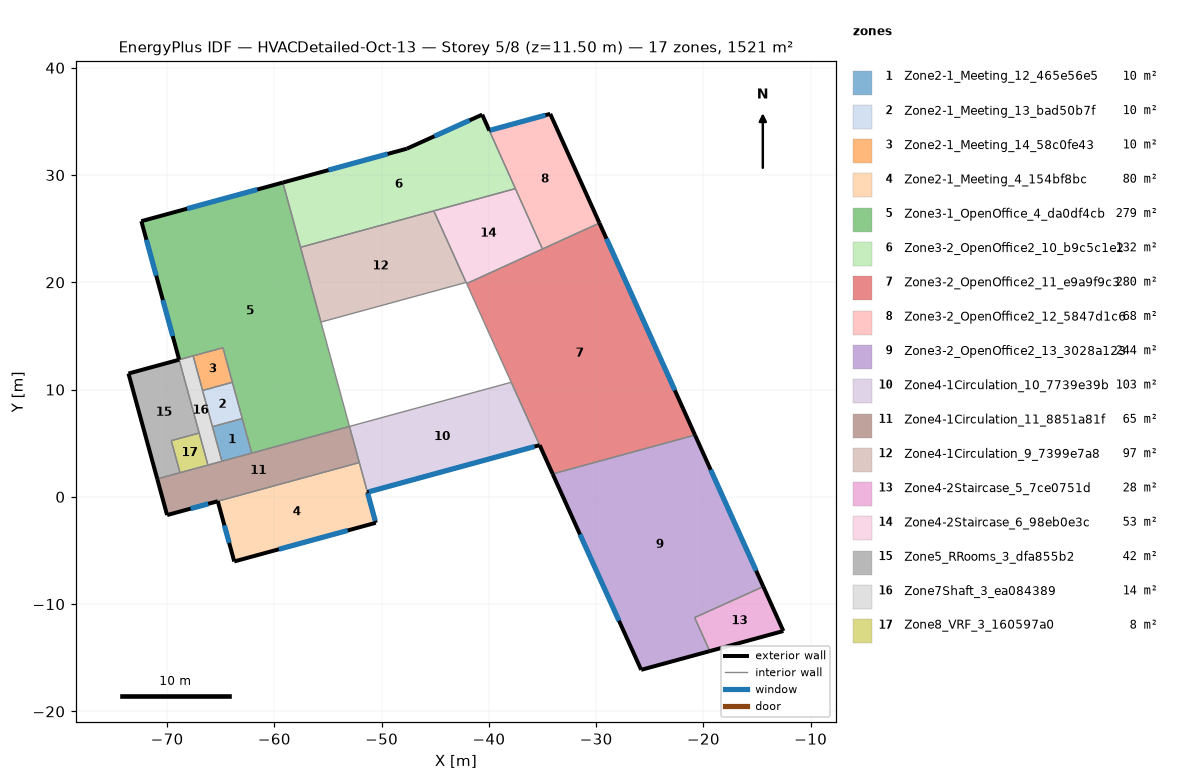
=== STOREY PLAN SPEC (per zone: floor XY polygon, exterior-wall plan segments, windows/doors) ===
zone 1: Zone2-1_Meeting_12_465e56e5  (9.6 m²)
  floor: (-62.99, 7.30) (-62.11, 4.08) (-64.89, 3.32) (-65.77, 6.54)
  interior walls: 4
zone 2: Zone2-1_Meeting_13_bad50b7f  (10.1 m²)
  floor: (-63.91, 10.68) (-62.99, 7.30) (-65.77, 6.54) (-66.69, 9.92)
  interior walls: 4
zone 3: Zone2-1_Meeting_14_58c0fe43  (9.6 m²)
  floor: (-64.79, 13.90) (-63.91, 10.68) (-66.69, 9.92) (-67.57, 13.14)
  interior walls: 4
zone 4: Zone2-1_Meeting_4_154bf8bc  (79.6 m²)
  floor: (-52.08, 3.19) (-50.55, -2.42) (-63.74, -6.02) (-65.27, -0.41)
  exterior wall: (-63.74, -6.02) – (-50.55, -2.42)  [13.7 m]
    window: (-59.58, -4.89) – (-53.17, -3.14)  [18.6 m²]
  exterior wall: (-65.27, -0.41) – (-63.74, -6.02)  [5.8 m]
    window: (-64.66, -2.65) – (-64.21, -4.29)  [4.8 m²]
  exterior wall: (-50.55, -2.42) – (-51.32, 0.43)  [3.0 m]
    window: (-50.60, -2.23) – (-51.30, 0.34)  [7.7 m²]
  interior walls: 2
zone 5: Zone3-1_OpenOffice_4_da0df4cb  (279.3 m²)
  floor: (-59.21, 29.30) (-53.00, 6.56) (-62.11, 4.08) (-64.79, 13.90) (-68.87, 12.79) (-72.40, 25.70)
  exterior wall: (-72.40, 25.70) – (-68.87, 12.79)  [13.4 m]
    window: (-70.39, 18.34) – (-69.48, 14.99)  [9.7 m²]
    window: (-71.93, 23.97) – (-71.01, 20.62)  [9.7 m²]
  exterior wall: (-59.21, 29.30) – (-72.40, 25.70)  [13.7 m]
    window: (-61.59, 28.65) – (-68.14, 26.86)  [19.0 m²]
  interior walls: 9
zone 6: Zone3-2_OpenOffice2_10_b9c5c1e2  (131.6 m²)
  floor: (-40.62, 35.63) (-37.53, 28.73) (-57.56, 23.27) (-59.21, 29.30) (-47.65, 32.46)
  exterior wall: (-47.65, 32.46) – (-59.21, 29.30)  [12.0 m]
    window: (-49.44, 31.97) – (-54.95, 30.46)  [16.0 m²]
  exterior wall: (-40.62, 35.63) – (-47.65, 32.46)  [7.7 m]
    window: (-41.80, 35.10) – (-45.08, 33.62)  [10.1 m²]
  exterior wall: (-39.96, 34.15) – (-40.62, 35.63)  [1.6 m]
  interior walls: 4
zone 7: Zone3-2_OpenOffice2_11_e9a9f9c3  (279.8 m²)
  floor: (-29.70, 25.53) (-20.78, 5.76) (-34.06, 2.14) (-42.07, 19.88)
  exterior wall: (-20.78, 5.76) – (-29.70, 25.53)  [21.7 m]
    window: (-22.67, 9.93) – (-29.04, 24.07)  [43.4 m²]
  exterior wall: (-35.27, 4.82) – (-34.06, 2.14)  [2.9 m]
  interior walls: 5
zone 8: Zone3-2_OpenOffice2_12_5847d1c6  (67.8 m²)
  floor: (-34.28, 35.70) (-29.70, 25.53) (-35.01, 23.11) (-39.96, 34.15)
  exterior wall: (-34.28, 35.70) – (-39.96, 34.15)  [5.9 m]
    window: (-34.73, 35.58) – (-39.87, 34.18)  [15.5 m²]
  exterior wall: (-29.70, 25.53) – (-34.28, 35.70)  [11.2 m]
  interior walls: 3
zone 9: Zone3-2_OpenOffice2_13_3028a123  (244.1 m²)
  floor: (-20.78, 5.76) (-14.42, -8.37) (-20.82, -11.25) (-19.41, -14.38) (-25.80, -16.13) (-34.06, 2.14)
  exterior wall: (-14.42, -8.37) – (-20.78, 5.76)  [15.5 m]
    window: (-15.08, -6.89) – (-19.32, 2.52)  [28.9 m²]
  exterior wall: (-25.80, -16.13) – (-19.41, -14.38)  [6.6 m]
  exterior wall: (-34.06, 2.14) – (-25.80, -16.13)  [20.0 m]
    window: (-31.51, -3.50) – (-27.87, -11.55)  [24.7 m²]
  interior walls: 3
zone 10: Zone4-1Circulation_10_7739e39b  (102.5 m²)
  floor: (-37.92, 10.68) (-35.27, 4.82) (-51.32, 0.43) (-53.00, 6.56)
  exterior wall: (-51.32, 0.43) – (-35.27, 4.82)  [16.6 m]
    window: (-51.18, 0.47) – (-35.75, 4.69)  [46.4 m²]
  interior walls: 4
zone 11: Zone4-1Circulation_11_8851a81f  (64.9 m²)
  floor: (-53.00, 6.56) (-52.08, 3.19) (-70.00, -1.70) (-70.92, 1.67)
  exterior wall: (-70.00, -1.70) – (-65.27, -0.41)  [4.9 m]
    window: (-67.80, -1.10) – (-66.16, -0.65)  [4.8 m²]
  exterior wall: (-70.92, 1.67) – (-70.00, -1.70)  [3.5 m]
  interior walls: 7
zone 12: Zone4-1Circulation_9_7399e7a8  (97.2 m²)
  floor: (-45.14, 26.66) (-42.12, 19.99) (-55.66, 16.30) (-57.56, 23.27)
  interior walls: 4
zone 13: Zone4-2Staircase_5_7ce0751d  (28.0 m²)
  floor: (-14.42, -8.37) (-12.55, -12.51) (-19.41, -14.38) (-20.82, -11.25)
  exterior wall: (-12.55, -12.51) – (-14.42, -8.37)  [4.5 m]
  exterior wall: (-19.41, -14.38) – (-12.55, -12.51)  [7.1 m]
  interior walls: 2
zone 14: Zone4-2Staircase_6_98eb0e3c  (52.9 m²)
  floor: (-37.53, 28.73) (-35.01, 23.11) (-42.07, 19.88) (-45.14, 26.66)
  interior walls: 5
zone 15: Zone5_RRooms_3_dfa855b2  (41.5 m²)
  floor: (-68.87, 12.79) (-67.01, 5.95) (-69.61, 5.24) (-68.80, 2.25) (-70.92, 1.67) (-73.60, 11.50)
  exterior wall: (-68.87, 12.79) – (-73.60, 11.50)  [4.9 m]
  exterior wall: (-73.60, 11.50) – (-70.92, 1.67)  [10.2 m]
  interior walls: 4
zone 16: Zone7Shaft_3_ea084389  (13.7 m²)
  floor: (-67.57, 13.14) (-64.89, 3.32) (-66.19, 2.96) (-68.87, 12.79)
  interior walls: 7
zone 17: Zone8_VRF_3_160597a0  (8.4 m²)
  floor: (-67.01, 5.95) (-66.19, 2.96) (-68.80, 2.25) (-69.61, 5.24)
  interior walls: 4

=== DERIVED (storey summary) ===
Building: HVACDetailed-Oct-13
Storey: 5 of 8  (floor level z = 11.50 m)
Storey gross floor area: 1520.6 m²
Zones on this storey: 17
  - Zone2-1_Meeting_12_465e56e5: floor 9.6 m²
  - Zone2-1_Meeting_13_bad50b7f: floor 10.1 m²
  - Zone2-1_Meeting_14_58c0fe43: floor 9.6 m²
  - Zone2-1_Meeting_4_154bf8bc: floor 79.6 m²; exterior wall 22.5 m (78.6 m²); 3 window(s) 31.1 m²; WWR 39.6%
  - Zone3-1_OpenOffice_4_da0df4cb: floor 279.3 m²; exterior wall 27.1 m (94.7 m²); 3 window(s) 38.5 m²; WWR 40.6%
  - Zone3-2_OpenOffice2_10_b9c5c1e2: floor 131.6 m²; exterior wall 21.3 m (74.6 m²); 2 window(s) 26.1 m²; WWR 34.9%
  - Zone3-2_OpenOffice2_11_e9a9f9c3: floor 279.8 m²; exterior wall 24.6 m (86.2 m²); 1 window(s) 43.4 m²; WWR 50.4%
  - Zone3-2_OpenOffice2_12_5847d1c6: floor 67.8 m²; exterior wall 17.0 m (59.7 m²); 1 window(s) 15.5 m²; WWR 25.9%
  - Zone3-2_OpenOffice2_13_3028a123: floor 244.1 m²; exterior wall 42.2 m (147.6 m²); 2 window(s) 53.6 m²; WWR 36.3%
  - Zone4-1Circulation_10_7739e39b: floor 102.5 m²; exterior wall 16.6 m (58.3 m²); 1 window(s) 46.4 m²; WWR 79.6%
  - Zone4-1Circulation_11_8851a81f: floor 64.9 m²; exterior wall 8.4 m (29.4 m²); 1 window(s) 4.8 m²; WWR 16.2%
  - Zone4-1Circulation_9_7399e7a8: floor 97.2 m²
  - Zone4-2Staircase_5_7ce0751d: floor 28.0 m²; exterior wall 11.7 m (40.8 m²); WWR 0.0%
  - Zone4-2Staircase_6_98eb0e3c: floor 52.9 m²
  - Zone5_RRooms_3_dfa855b2: floor 41.5 m²; exterior wall 15.1 m (52.8 m²); WWR 0.0%
  - Zone7Shaft_3_ea084389: floor 13.7 m²
  - Zone8_VRF_3_160597a0: floor 8.4 m²
Zone adjacency (shared interzone walls):
  - Zone2-1_Meeting_12_465e56e5 ↔ Zone2-1_Meeting_13_bad50b7f
  - Zone2-1_Meeting_12_465e56e5 ↔ Zone3-1_OpenOffice_4_da0df4cb
  - Zone2-1_Meeting_12_465e56e5 ↔ Zone4-1Circulation_11_8851a81f
  - Zone2-1_Meeting_12_465e56e5 ↔ Zone7Shaft_3_ea084389
  - Zone2-1_Meeting_13_bad50b7f ↔ Zone2-1_Meeting_14_58c0fe43
  - Zone2-1_Meeting_13_bad50b7f ↔ Zone3-1_OpenOffice_4_da0df4cb
  - Zone2-1_Meeting_13_bad50b7f ↔ Zone7Shaft_3_ea084389
  - Zone2-1_Meeting_14_58c0fe43 ↔ Zone3-1_OpenOffice_4_da0df4cb
  - Zone2-1_Meeting_14_58c0fe43 ↔ Zone7Shaft_3_ea084389
  - Zone2-1_Meeting_4_154bf8bc ↔ Zone4-1Circulation_10_7739e39b
  - Zone2-1_Meeting_4_154bf8bc ↔ Zone4-1Circulation_11_8851a81f
  - Zone3-1_OpenOffice_4_da0df4cb ↔ Zone3-2_OpenOffice2_10_b9c5c1e2
  - Zone3-1_OpenOffice_4_da0df4cb ↔ Zone4-1Circulation_11_8851a81f
  - Zone3-1_OpenOffice_4_da0df4cb ↔ Zone4-1Circulation_9_7399e7a8
  - Zone3-1_OpenOffice_4_da0df4cb ↔ Zone7Shaft_3_ea084389
  - Zone3-2_OpenOffice2_10_b9c5c1e2 ↔ Zone3-2_OpenOffice2_12_5847d1c6
  - Zone3-2_OpenOffice2_10_b9c5c1e2 ↔ Zone4-1Circulation_9_7399e7a8
  - Zone3-2_OpenOffice2_10_b9c5c1e2 ↔ Zone4-2Staircase_6_98eb0e3c
  - Zone3-2_OpenOffice2_11_e9a9f9c3 ↔ Zone3-2_OpenOffice2_12_5847d1c6
  - Zone3-2_OpenOffice2_11_e9a9f9c3 ↔ Zone3-2_OpenOffice2_13_3028a123
  - Zone3-2_OpenOffice2_11_e9a9f9c3 ↔ Zone4-1Circulation_10_7739e39b
  - Zone3-2_OpenOffice2_11_e9a9f9c3 ↔ Zone4-2Staircase_6_98eb0e3c
  - Zone3-2_OpenOffice2_12_5847d1c6 ↔ Zone4-2Staircase_6_98eb0e3c
  - Zone3-2_OpenOffice2_13_3028a123 ↔ Zone4-2Staircase_5_7ce0751d
  - Zone4-1Circulation_10_7739e39b ↔ Zone4-1Circulation_11_8851a81f
  - Zone4-1Circulation_11_8851a81f ↔ Zone5_RRooms_3_dfa855b2
  - Zone4-1Circulation_11_8851a81f ↔ Zone7Shaft_3_ea084389
  - Zone4-1Circulation_11_8851a81f ↔ Zone8_VRF_3_160597a0
  - Zone4-1Circulation_9_7399e7a8 ↔ Zone4-2Staircase_6_98eb0e3c
  - Zone5_RRooms_3_dfa855b2 ↔ Zone7Shaft_3_ea084389
  - Zone5_RRooms_3_dfa855b2 ↔ Zone8_VRF_3_160597a0
  - Zone7Shaft_3_ea084389 ↔ Zone8_VRF_3_160597a0